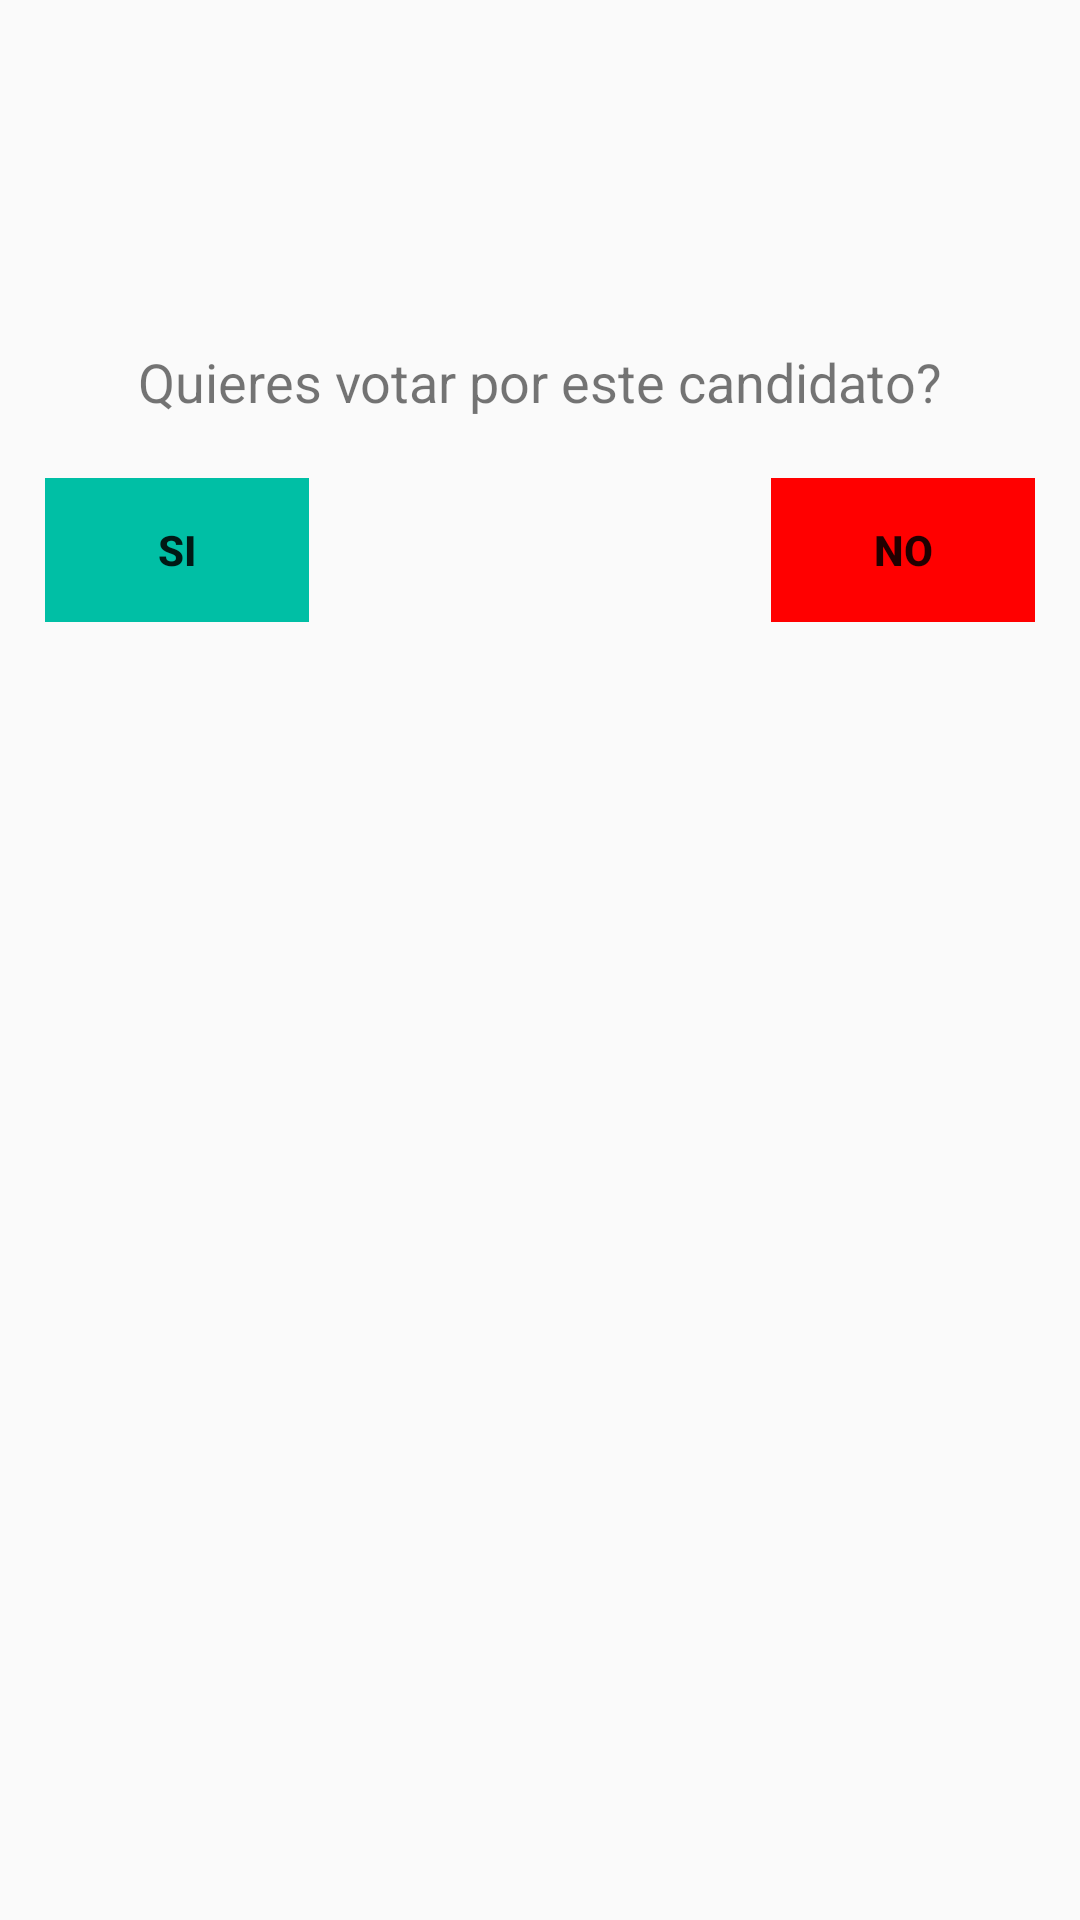

Produce the Android XML layout that renders to this screen, including the resource entries it uses.
<!-- AndroidManifest.xml: application theme AppTheme -->
<!-- res/layout/vote_dialog_alert.xml -->
<?xml version="1.0" encoding="utf-8"?>
<LinearLayout xmlns:android="http://schemas.android.com/apk/res/android"
    xmlns:app="http://schemas.android.com/apk/res-auto"
    android:orientation="vertical"
    android:layout_width="300dp"
    android:layout_height="250dp"
    >

    <LinearLayout
        android:layout_width="match_parent"
        android:layout_height="wrap_content"
        android:orientation="vertical"
        >
        <ImageView
            android:id="@+id/dialogImageView"
            android:layout_width="100dp"
            android:layout_height="100dp"
            android:layout_gravity="center"
            android:layout_margin="5dp"

            android:contentDescription="@string/app_name" />

    </LinearLayout>

    <TextView
        android:layout_width="wrap_content"
        android:text="@string/questionVote"
        android:layout_gravity="center"
        android:textSize="18sp"
        android:layout_margin="5dp"
        android:layout_height="wrap_content" />

    <FrameLayout
        android:layout_width="match_parent"
        android:layout_margin="10dp"
        android:layout_marginBottom="5dp"
        android:layout_height="wrap_content">
        <Button
            android:layout_width="wrap_content"
            android:layout_gravity="center|left"
            android:text="@string/yes"
            android:layout_margin="5dp"
            android:textStyle="bold"
            style="?android:attr/borderlessButtonStyle"
            android:background="@color/green"
            android:id="@+id/yesVote"
            android:layout_height="wrap_content" />
        <Button
            android:layout_width="wrap_content"
            android:layout_gravity="center|right"
            android:text="@string/no"
            android:layout_margin="5dp"
            android:textStyle="bold"
            style="?android:attr/borderlessButtonStyle"
            android:id="@+id/noVote"
            android:background="@color/warning_info"
            android:layout_height="wrap_content" />
    </FrameLayout>
</LinearLayout>
<!-- resources referenced by this layout -->
<resources>
  <color name="green">#00bfa5</color>
  <color name="warning_info">#ff0000</color>
  <string name="app_name">Votaciones</string>
  <string name="no">No</string>
  <string name="questionVote">Quieres votar por este candidato?</string>
  <string name="yes">Si</string>
  <style name="AppTheme" parent="Theme.AppCompat.Light.NoActionBar">
          
          <item name="colorPrimary">@color/colorPrimary</item>
          <item name="colorPrimaryDark">@color/colorPrimaryDark</item>
          <item name="colorAccent">@color/colorAccent</item>
          <item name="windowNoTitle">true</item>
      </style>
  <color name="colorPrimary">#537895</color>
  <color name="colorPrimaryDark">#537895</color>
  <color name="colorAccent">#FF4081</color>
</resources>
